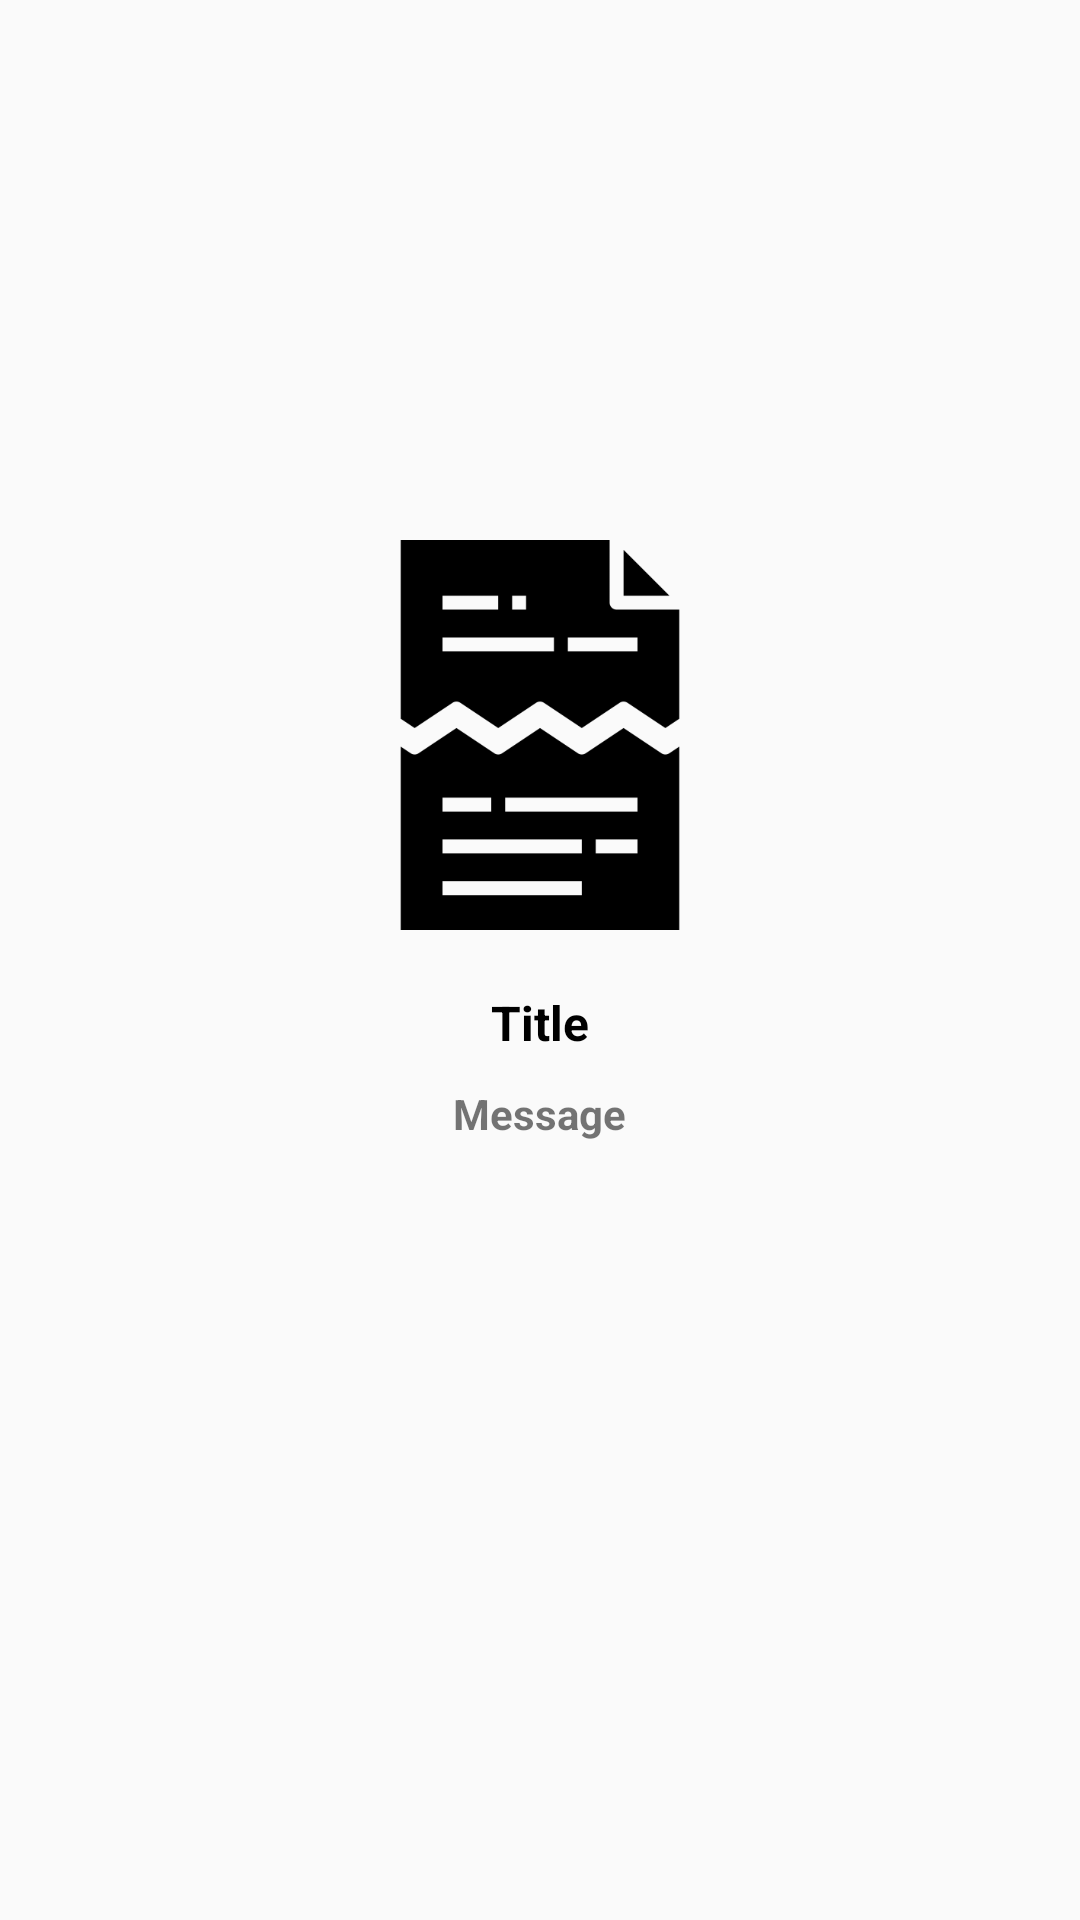

The Android layout XML behind this screen, and the referenced resources:
<!-- AndroidManifest.xml: application theme AppTheme -->
<!-- res/layout/no_search_results.xml -->
<?xml version="1.0" encoding="utf-8"?>
<RelativeLayout xmlns:android="http://schemas.android.com/apk/res/android"
    android:layout_width="match_parent"
    android:layout_height="match_parent"
    android:visibility="visible"
    android:id="@+id/no_search_results">


    <ImageView
        android:id="@+id/ivNoConnection"
        android:layout_width="match_parent"
        android:layout_height="150dp"
        android:layout_marginTop="170dp"
        android:padding="10dp"
        android:src="@drawable/no_search_results" />

    <TextView
        android:id="@+id/noSearchMessage"
        android:textAlignment="center"
        android:layout_width="wrap_content"
        android:layout_height="wrap_content"
        android:layout_below="@+id/noSearchTitle"
        android:layout_centerHorizontal="true"
        android:layout_marginTop="10dp"
        android:text="Message"
        android:textStyle="bold" />

    <TextView
        android:id="@+id/noSearchTitle"
        android:layout_width="wrap_content"
        android:layout_height="wrap_content"
        android:layout_below="@+id/ivNoConnection"
        android:layout_centerHorizontal="true"
        android:layout_marginTop="10dp"
        android:text="Title"
        android:textColor="#000000"
        android:textSize="16dp"
        android:textStyle="bold" />

</RelativeLayout>
<!-- resources referenced by this layout -->
<resources>
  <!-- drawable no_search_results: png bitmap (drawable, 4517 bytes) -->
  <style name="AppTheme" parent="Theme.AppCompat.Light.DarkActionBar">
          
          <item name="colorPrimary">@color/colorPrimary</item>
          <item name="colorPrimaryDark">@color/colorPrimaryDark</item>
          <item name="colorAccent">@color/colorAccent</item>
  
      </style>
  <color name="colorPrimary">#44104D</color>
  <color name="colorPrimaryDark">#7C1F8C</color>
  <color name="colorAccent">#1BE24FFE</color>
</resources>
